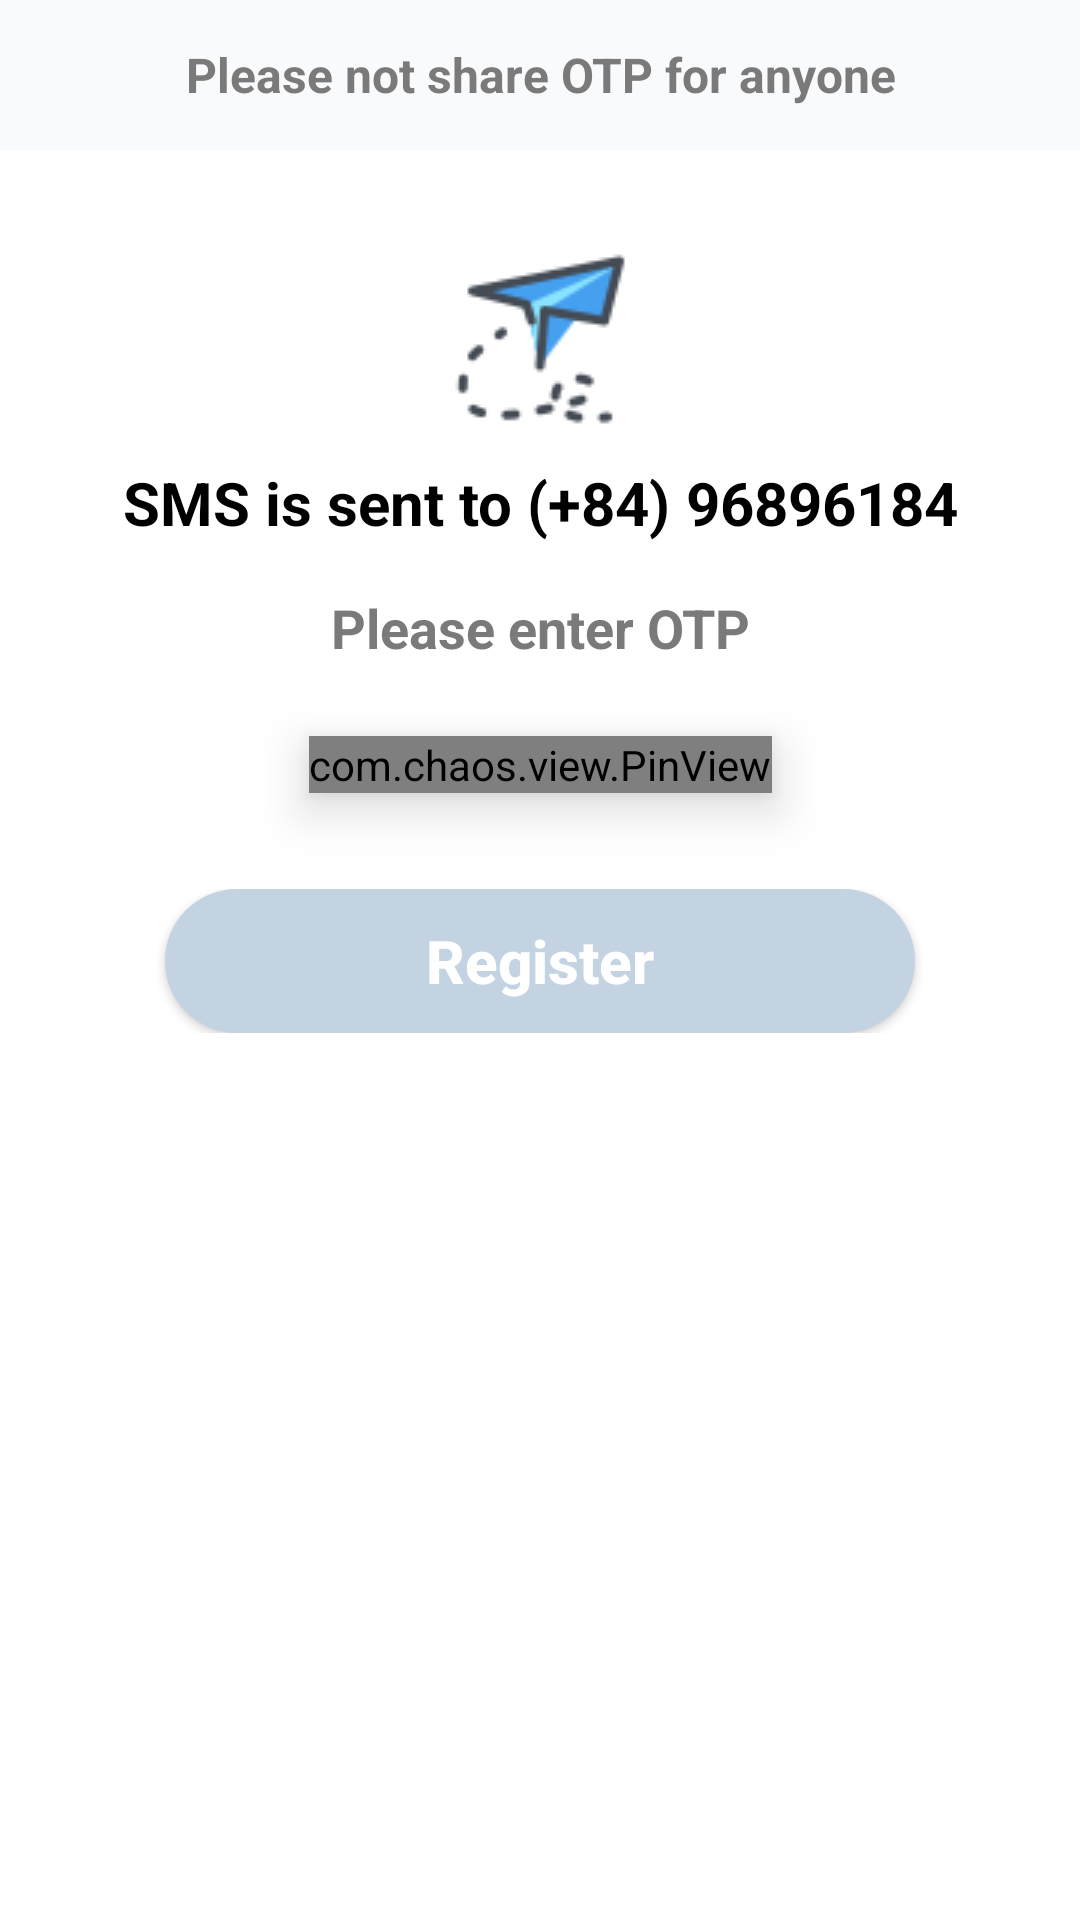

Here is an Android app screen rendered from its layout file. Give the layout XML and the strings, colors and styles it references.
<!-- AndroidManifest.xml: application theme Theme.DemoZola -->
<!-- res/layout/activity_input_otp.xml -->
<?xml version="1.0" encoding="utf-8"?>
<layout xmlns:android="http://schemas.android.com/apk/res/android"
    xmlns:app="http://schemas.android.com/apk/res-auto"
    xmlns:tools="http://schemas.android.com/tools">

    <data>

        <variable
            name="registerViewModel"
            type="com.author.toan.viewmodels.RegisterViewModel" />
    </data>

    <androidx.constraintlayout.widget.ConstraintLayout
        android:layout_width="match_parent"
        android:layout_height="match_parent"
        android:background="#ffffff">

        <TextView
            android:id="@+id/tvNote"
            android:layout_width="match_parent"
            android:layout_height="50dp"
            android:background="#F9FAFC"
            android:gravity="center"
            android:paddingLeft="8dp"
            android:paddingRight="8dp"
            android:text="Please not share OTP for anyone"
            android:textSize="16sp"
            android:textStyle="bold"
            android:textColor="#7A7A7A"
            app:layout_constraintEnd_toEndOf="parent"
            app:layout_constraintHorizontal_bias="0.0"
            app:layout_constraintStart_toStartOf="parent"
            app:layout_constraintTop_toTopOf="parent" />


        <ImageView
            android:id="@+id/imageView3"
            android:layout_width="wrap_content"
            android:layout_height="wrap_content"
            android:layout_marginTop="32dp"
            android:src="@drawable/send"
            app:layout_constraintEnd_toEndOf="@+id/tvNote"
            app:layout_constraintStart_toStartOf="@+id/tvNote"
            app:layout_constraintTop_toBottomOf="@+id/tvNote" />

        <LinearLayout
            android:id="@+id/linearLayout"
            android:layout_width="wrap_content"
            android:layout_height="wrap_content"
            android:layout_marginTop="8dp"
            android:orientation="horizontal"
            app:layout_constraintEnd_toEndOf="@+id/imageView3"
            app:layout_constraintStart_toStartOf="@+id/imageView3"
            app:layout_constraintTop_toBottomOf="@+id/imageView3">

            <TextView
                android:id="@+id/textView5"
                android:layout_width="wrap_content"
                android:layout_height="wrap_content"
                android:text="SMS is sent to (+84)"
                android:textColor="#000000"
                android:textSize="20sp"
                android:textStyle="bold" />

            <TextView
                android:id="@+id/tvPhone"
                android:layout_width="wrap_content"
                android:layout_height="wrap_content"
                android:layout_marginStart="5dp"
                android:text="96896184"
                android:textColor="#000000"
                android:textSize="20sp"
                android:textStyle="bold" />
        </LinearLayout>

        <TextView
            android:id="@+id/textView7"
            android:layout_width="wrap_content"
            android:layout_height="wrap_content"
            android:layout_marginTop="16dp"
            android:text="Please enter OTP"
            android:textColor="#7A7A7A"
            android:textSize="18sp"
            android:textStyle="bold"
            app:layout_constraintEnd_toEndOf="@+id/linearLayout"
            app:layout_constraintStart_toStartOf="@+id/linearLayout"
            app:layout_constraintTop_toBottomOf="@+id/linearLayout" />

        <com.chaos.view.PinView
            android:id="@+id/OTP"
            style="@style/PinWidget.PinView"
            android:layout_width="wrap_content"
            android:layout_height="wrap_content"
            android:layout_marginTop="24dp"
            android:cursorVisible="true"
            android:elevation="10dp"
            android:focusable="true"
            android:focusableInTouchMode="true"
            android:inputType="number"
            android:itemBackground="#ffffff"
            android:text="@={registerViewModel.otp}"
            android:textColor="#000000"
            android:textSize="20sp"
            android:textStyle="bold"
            app:cursorColor="#dddddd"
            app:cursorWidth="2dp"
            app:itemCount="6"
            app:itemHeight="60dp"
            app:itemSpacing="20dp"
            app:itemWidth="40dp"
            app:layout_constraintEnd_toEndOf="@+id/linearLayout"
            app:layout_constraintStart_toStartOf="@+id/linearLayout"
            app:layout_constraintTop_toBottomOf="@+id/textView7"
            app:lineColor="#dddddd"
            app:viewType="line"
            />
        
        <FrameLayout
            android:layout_width="match_parent"
            android:layout_height="wrap_content"
            android:layout_marginTop="32dp"
            app:layout_constraintEnd_toEndOf="@+id/OTP"
            app:layout_constraintStart_toStartOf="@+id/OTP"
            app:layout_constraintTop_toBottomOf="@+id/OTP"
            >
            <Button
                android:id="@+id/btnRegister"
                android:layout_width="250dp"
                android:layout_height="wrap_content"
                android:layout_gravity="center"
                android:background="@drawable/login_background2"
                android:elevation="3dp"
                android:text="Register"
                android:textAllCaps="false"
                android:textColor="#ffffff"
                android:textSize="20sp"
                android:textStyle="bold"
                android:onClick="@{()->registerViewModel.verifyPhone()}"
              />
            
            <ProgressBar
                android:id="@+id/progressBar"
                android:layout_width="50dp"
                android:layout_height="50dp"
                android:layout_gravity="center"
                android:visibility="gone"
                android:indeterminate="true"
                android:indeterminateTintMode="src_atop"
                android:indeterminateTint="#46A0F0"
                />
        </FrameLayout>
    </androidx.constraintlayout.widget.ConstraintLayout>
</layout>
<!-- resources referenced by this layout -->
<resources>
  <!-- drawable login_background2 (drawable) -->
  <?xml version="1.0" encoding="utf-8"?>
  <selector xmlns:android="http://schemas.android.com/apk/res/android">
      <item>
          <shape android:shape="rectangle">
              <solid android:color="#C3D3E2" />
              <corners android:radius="120dp" />
          </shape>
      </item>
  </selector>
  <!-- drawable send: png bitmap (drawable, 2243 bytes) -->
  <style name="Theme.DemoZola" parent="Theme.MaterialComponents.Light.DarkActionBar">
          
          <item name="colorPrimary">#46A0F0</item>
          <item name="colorPrimaryVariant">#46A0F0</item>
          <item name="colorOnPrimary">@color/white</item>
          
          <item name="colorSecondary">@color/teal_200</item>
          <item name="colorSecondaryVariant">@color/teal_700</item>
          <item name="colorOnSecondary">@color/black</item>
          
          <item name="android:statusBarColor">?attr/colorPrimaryVariant</item>
          
      </style>
  <!-- not gathered from this repository: default colours our renderer supplied (Android Studio template values) -->
  <color name="teal_200">#FF03DAC5</color>
  <color name="teal_700">#FF018786</color>
  <color name="black">#FF000000</color>
  <color name="white">#FFFFFFFF</color>
</resources>
